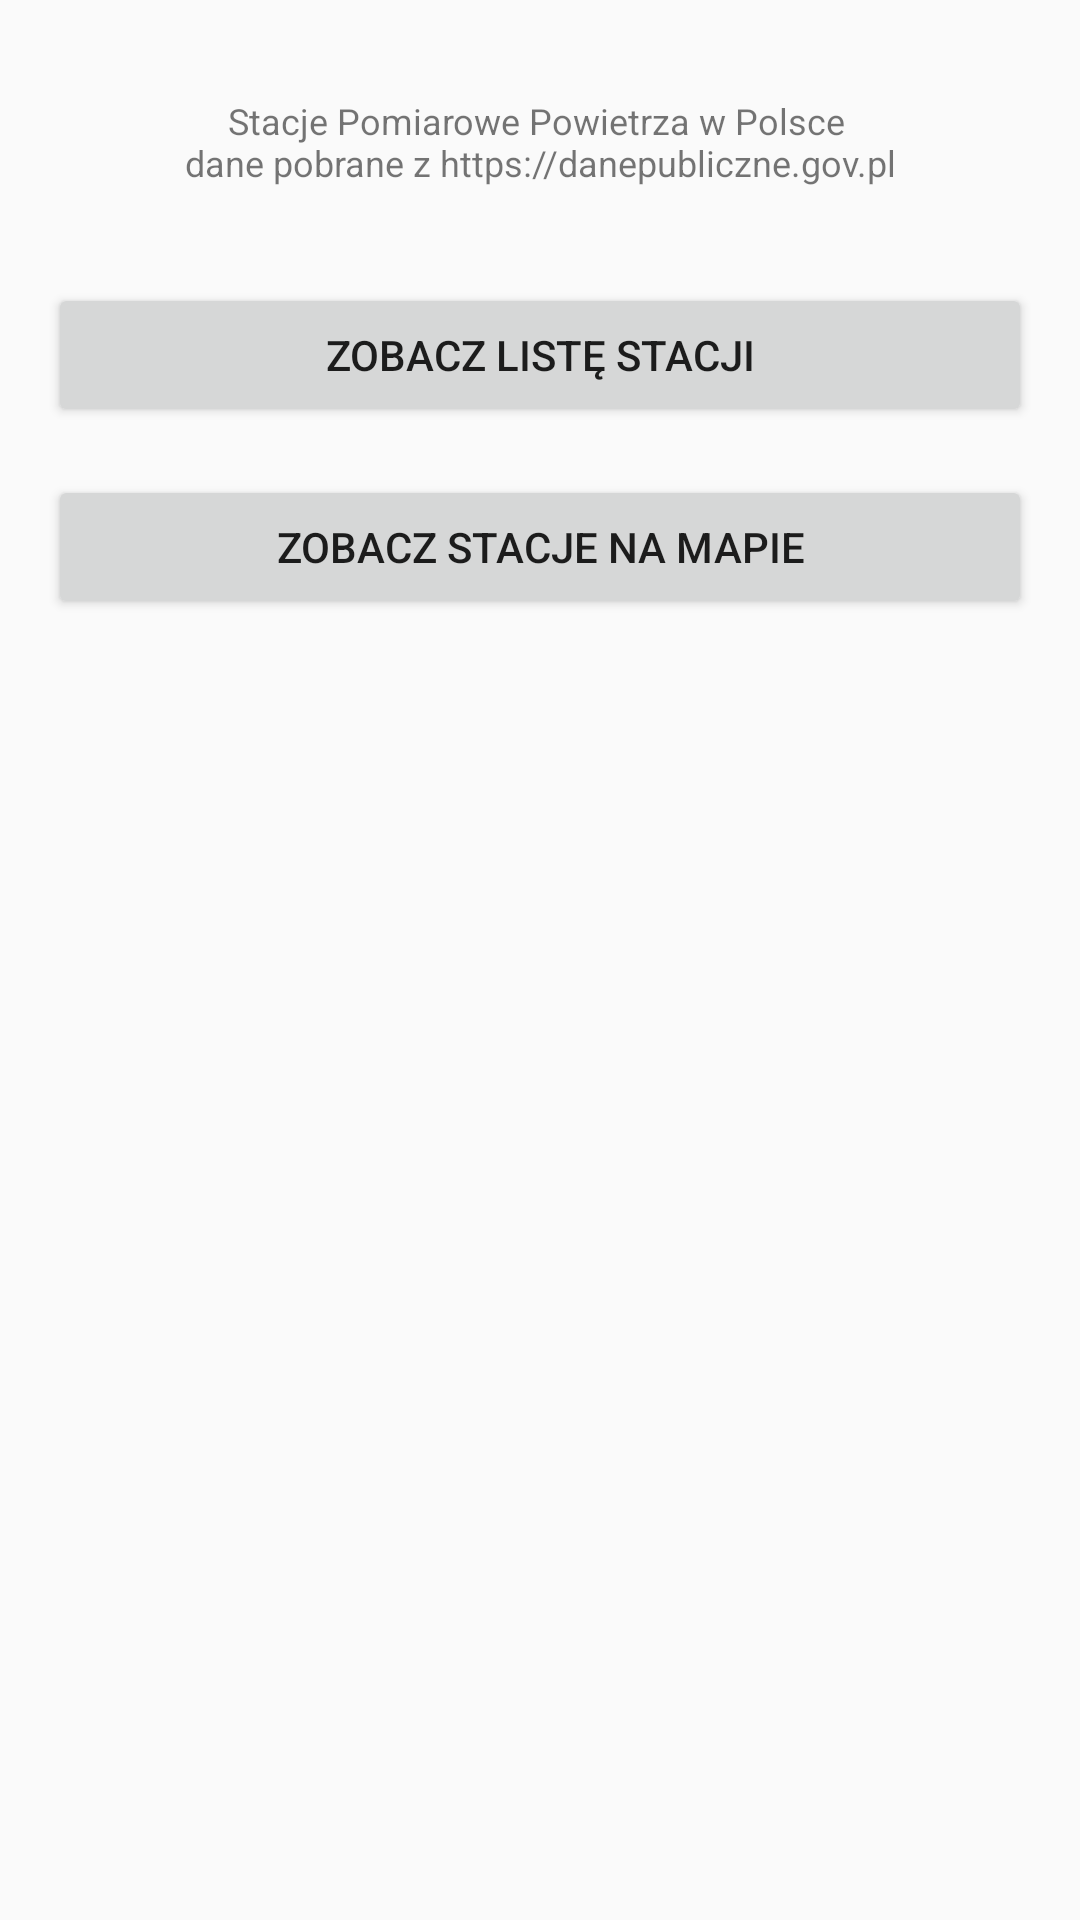

The Android layout XML behind this screen, and the referenced resources:
<!-- AndroidManifest.xml: application theme Theme.Design.Light.NoActionBar -->
<!-- res/layout/activity_main.xml -->
<?xml version="1.0" encoding="utf-8"?>
<android.support.constraint.ConstraintLayout xmlns:android="http://schemas.android.com/apk/res/android"
    xmlns:app="http://schemas.android.com/apk/res-auto"
    xmlns:tools="http://schemas.android.com/tools"
    android:layout_width="match_parent"
    android:layout_height="match_parent"
    tools:context=".MainActivity"
    android:padding="16dp">

    <TextView
        android:gravity="center"
        android:id="@+id/infoText"
        android:layout_width="match_parent"
        android:layout_height="wrap_content"
        android:text="@string/info_and_source"
        android:layout_marginTop="16dp"
        android:textSize="12dp"
        app:layout_constraintLeft_toLeftOf="parent"
        app:layout_constraintRight_toRightOf="parent"
        app:layout_constraintTop_toTopOf="parent" />

    <Button
        android:id="@+id/btSeeAll"
        android:text="@string/zobacz_list_stacji"
        android:layout_width="match_parent"
        android:layout_height="wrap_content"
        app:layout_constraintTop_toBottomOf="@id/infoText"
        android:layout_marginTop="32dp"/>

    <Button
        android:id="@+id/btSeeOnMap"
        android:text="Zobacz stacje na mapie"
        android:layout_width="match_parent"
        android:layout_height="wrap_content"
        app:layout_constraintTop_toBottomOf="@id/btSeeAll"
        android:layout_marginTop="16dp"
        />

</android.support.constraint.ConstraintLayout>
<!-- resources referenced by this layout -->
<resources>
  <string name="info_and_source">Stacje Pomiarowe Powietrza w Polsce \ndane pobrane z https://danepubliczne.gov.pl</string>
  <string name="zobacz_list_stacji">Zobacz listę stacji</string>
</resources>
